6-way image classification set "datasetv4" from GitHub (esquiveloilime/CB_frutas); label vocabulary: limon, mango, melon, pepino, pina, platano.

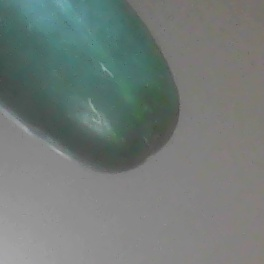
Label: pepino

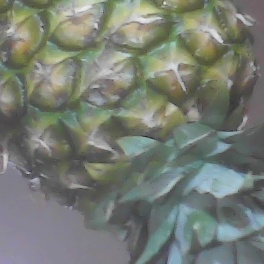
Label: pina

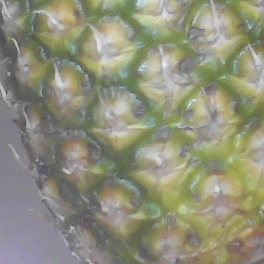
Label: pina

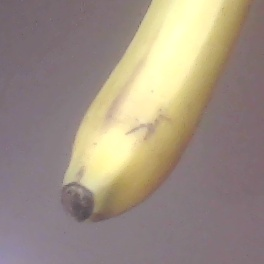
Label: platano

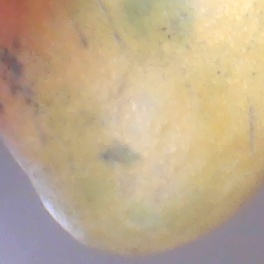
Label: mango

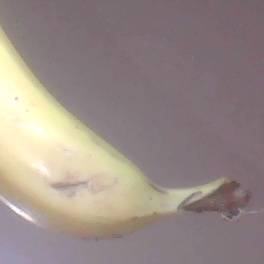
Label: platano
